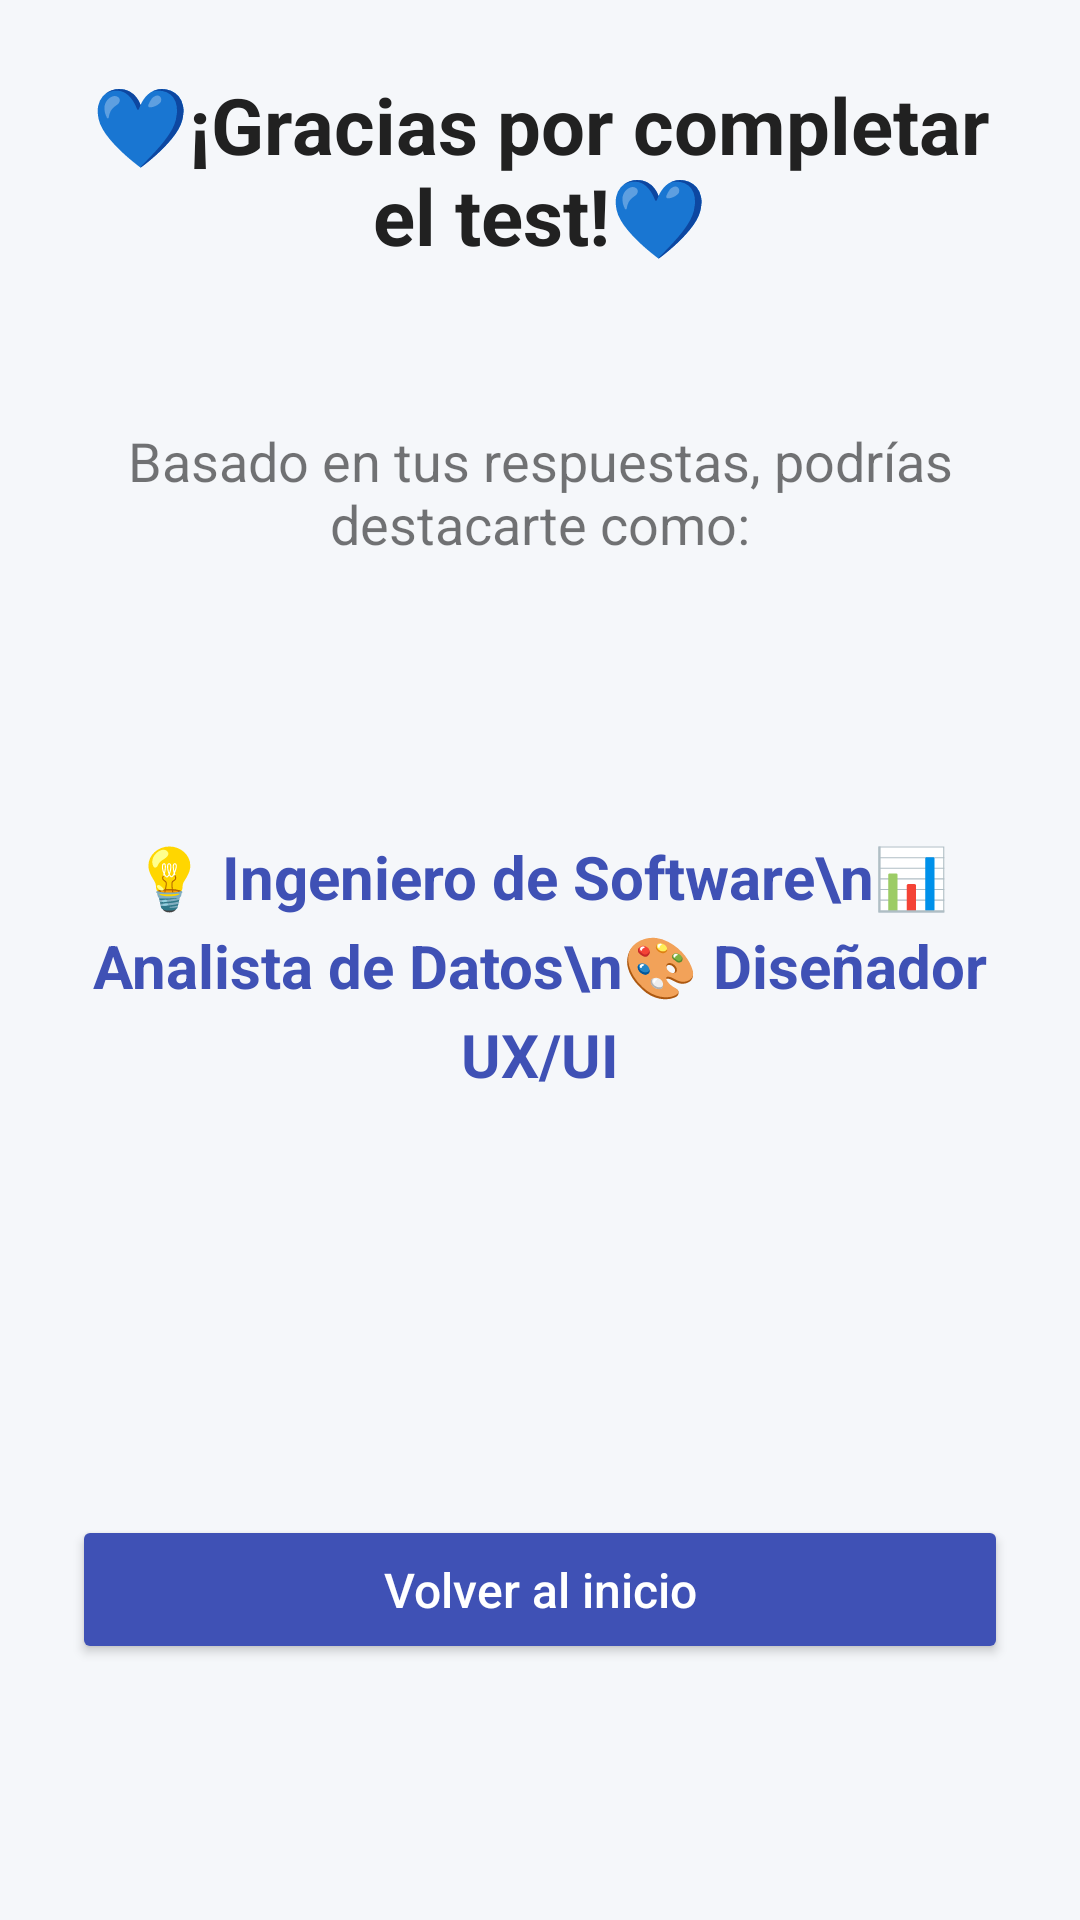

Android layout source for this screen:
<!-- AndroidManifest.xml: application theme Theme.ICFESUP -->
<!-- res/layout/fragment_final.xml -->
<?xml version="1.0" encoding="utf-8"?>
<androidx.constraintlayout.widget.ConstraintLayout
    xmlns:android="http://schemas.android.com/apk/res/android"
    xmlns:app="http://schemas.android.com/apk/res-auto"
    android:layout_width="match_parent"
    android:layout_height="match_parent"
    android:padding="24dp"
    android:background="#F5F7FA">

    


    <TextView
        android:id="@+id/tvGracias"
        android:layout_width="0dp"
        android:layout_height="wrap_content"
        android:layout_marginTop="24dp"
        android:text="💙¡Gracias por completar el test!💙"
        android:textAlignment="center"
        android:textColor="#212121"
        android:textSize="26sp"
        android:textStyle="bold"
        app:layout_constraintEnd_toEndOf="parent"
        app:layout_constraintHorizontal_bias="0.0"
        app:layout_constraintStart_toStartOf="parent"

         />

    <TextView
        android:id="@+id/tvIntroResultado"
        android:layout_width="0dp"
        android:layout_height="wrap_content"
        android:layout_marginTop="52dp"

        android:text="Basado en tus respuestas, podrías destacarte como:"
        android:textAlignment="center"

        android:textSize="18sp"
        app:layout_constraintEnd_toEndOf="parent"
        app:layout_constraintHorizontal_bias="0.0"
        app:layout_constraintStart_toStartOf="parent"
        app:layout_constraintTop_toBottomOf="@id/tvGracias" />

    <TextView
        android:id="@+id/tvCarrerasSugeridas"
        android:layout_width="0dp"
        android:layout_height="wrap_content"
        android:layout_marginTop="92dp"
        android:lineSpacingExtra="6dp"
        android:text="💡 Ingeniero de Software\n📊 Analista de Datos\n🎨 Diseñador UX/UI"
        android:textAlignment="center"
        android:textColor="#3F51B5"
        android:textSize="20sp"
        android:textStyle="bold"
        app:layout_constraintEnd_toEndOf="parent"
        app:layout_constraintHorizontal_bias="0.0"
        app:layout_constraintStart_toStartOf="parent"
        app:layout_constraintTop_toBottomOf="@id/tvIntroResultado" />

    <Button
        android:id="@+id/btnVolverInicio"
        android:layout_width="0dp"
        android:layout_height="wrap_content"
        android:layout_marginTop="140dp"
        android:backgroundTint="#3F51B5"
        android:paddingTop="14dp"
        android:paddingBottom="14dp"
        android:text="Volver al inicio"
        android:textAllCaps="false"
        android:textColor="@android:color/white"
        android:textSize="16sp"
        app:cornerRadius="24dp"
        app:layout_constraintEnd_toEndOf="parent"
        app:layout_constraintHorizontal_bias="0.0"
        app:layout_constraintStart_toStartOf="parent"
        app:layout_constraintTop_toBottomOf="@id/tvCarrerasSugeridas" />

</androidx.constraintlayout.widget.ConstraintLayout>
<!-- resources referenced by this layout -->
<resources>
  <style name="Theme.ICFESUP" parent="Theme.MaterialComponents.DayNight.NoActionBar">
          
          <item name="colorPrimary">@color/purple_500</item>
          <item name="colorPrimaryVariant">@color/purple_500</item>
          <item name="colorOnPrimary">@color/white</item>
  
          
          <item name="colorSecondary">@color/teal_200</item>
          <item name="colorSecondaryVariant">@color/teal_200</item>
          <item name="colorOnSecondary">@color/black</item>
  
  
          <item name="android:statusBarColor">?attr/colorPrimaryVariant</item>
  
  
      </style>
  <color name="purple_500">#FF6200EE</color>
  <color name="white">#FFFFFFFF</color>
  <color name="teal_200">#FF03DAC5</color>
  <color name="black">#FF000000</color>
</resources>
